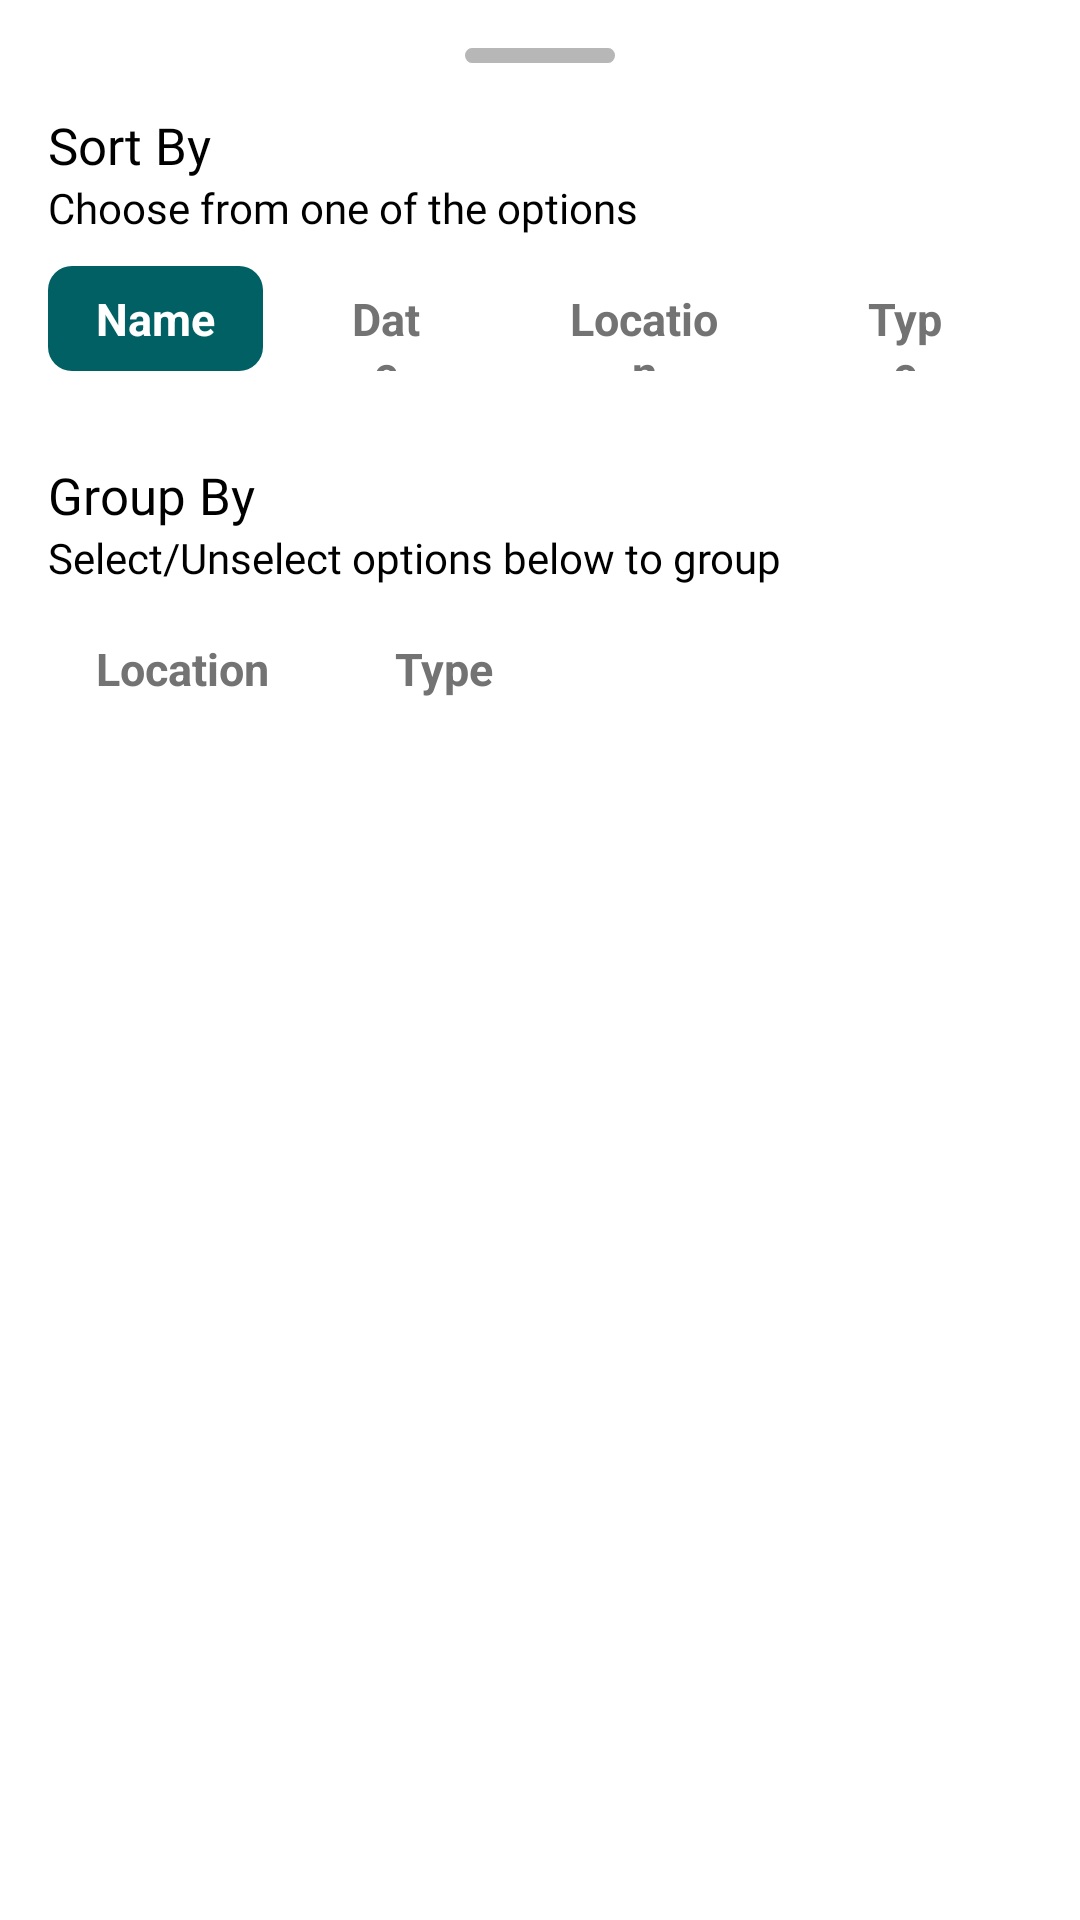

Layout XML and referenced resources for this Android screen:
<!-- AndroidManifest.xml: application theme Theme.PlanteraApp -->
<!-- res/layout/com_bottom_sheet_layout.xml -->
<?xml version="1.0" encoding="utf-8"?>
<LinearLayout xmlns:android="http://schemas.android.com/apk/res/android"
    xmlns:tools="http://schemas.android.com/tools"
    android:layout_width="match_parent"
    android:layout_height="wrap_content"
    android:paddingStart="@dimen/padding_16_dp"
    android:paddingEnd="@dimen/padding_16_dp"
    android:paddingTop="@dimen/margin_16_dp"
    android:paddingBottom="32dp"
    android:background="@drawable/com_bottom_sheet_background"
    android:orientation="vertical">

    <View
        android:layout_width="50dp"
        android:layout_height="5dp"
        android:layout_gravity="center"
        android:layout_marginBottom="@dimen/margin_16_dp"
        android:background="@drawable/ic_bottom_sheet_top_notch" />

    <TextView
        android:layout_width="wrap_content"
        android:layout_height="wrap_content"
        android:text="Sort By"
        android:textColor="@color/Primary_Font"
        android:fontFamily="@font/opensans_bold"
        android:textSize="17sp" />

    <TextView
        android:layout_width="wrap_content"
        android:layout_height="wrap_content"
        android:text="Choose from one of the options"
        android:textColor="@color/Primary_Font"
        android:fontFamily="@font/main_variable_font"
        android:layout_marginBottom="@dimen/margin_10_dp"
        android:textSize="14sp" />

    <RadioGroup
        android:id="@+id/sort_radio_group"
        android:layout_width="wrap_content"
        android:orientation="horizontal"
        android:layout_height="wrap_content">

        <androidx.appcompat.widget.AppCompatRadioButton
            android:id="@+id/sort_by_name"
            android:layout_width="wrap_content"
            android:layout_height="35dp"
            android:layout_marginEnd="@dimen/margin_10_dp"
            android:layout_weight="1"
            android:background="@drawable/com_radio_button_select"
            android:button="@null"
            android:checked="true"
            android:gravity="center"
            android:paddingStart="@dimen/padding_16_dp"
            android:paddingEnd="@dimen/padding_16_dp"
            android:text="Name"
            android:textColor="@color/com_radio_button_select"
            android:textSize="15sp"
            android:textStyle="bold"
            tools:ignore="TouchTargetSizeCheck" />

        <androidx.appcompat.widget.AppCompatRadioButton
            android:id="@+id/sort_by_date"
            android:layout_width="wrap_content"
            android:layout_height="35dp"
            android:layout_marginEnd="@dimen/margin_10_dp"
            android:layout_weight="1"
            android:background="@drawable/com_radio_button_select"
            android:button="@null"
            android:gravity="center"
            android:paddingStart="@dimen/padding_16_dp"
            android:paddingEnd="@dimen/padding_16_dp"
            android:text="Date"
            android:textColor="@color/com_radio_button_select"
            android:textSize="15sp"
            android:textStyle="bold"
            tools:ignore="TouchTargetSizeCheck" />

        <androidx.appcompat.widget.AppCompatRadioButton
            android:id="@+id/sort_by_location"
            android:layout_width="wrap_content"
            android:layout_height="35dp"
            android:layout_marginEnd="@dimen/margin_10_dp"
            android:layout_weight="1"
            android:background="@drawable/com_radio_button_select"
            android:button="@null"
            android:gravity="center"
            android:paddingStart="@dimen/padding_16_dp"
            android:paddingEnd="@dimen/padding_16_dp"
            android:text="Location"
            android:textColor="@color/com_radio_button_select"
            android:textSize="15sp"
            android:textStyle="bold"
            tools:ignore="TouchTargetSizeCheck" />

        <androidx.appcompat.widget.AppCompatRadioButton
            android:id="@+id/sort_by_type"
            android:layout_width="wrap_content"
            android:layout_height="35dp"
            android:layout_marginEnd="@dimen/margin_10_dp"
            android:layout_weight="1"
            android:background="@drawable/com_radio_button_select"
            android:button="@null"
            android:gravity="center"
            android:paddingStart="@dimen/padding_16_dp"
            android:paddingEnd="@dimen/padding_16_dp"
            android:text="Type"
            android:textColor="@color/com_radio_button_select"
            android:textSize="15sp"
            android:textStyle="bold"
            tools:ignore="TouchTargetSizeCheck" />

    </RadioGroup>

    <androidx.viewpager.widget.ViewPager
        android:layout_width="wrap_content"
        android:layout_height="30dp" />

    <TextView
        android:layout_width="wrap_content"
        android:layout_height="wrap_content"
        android:text="Group By"
        android:textColor="@color/Primary_Font"
        android:fontFamily="@font/opensans_bold"
        android:textSize="17sp" />

    <TextView
        android:layout_width="wrap_content"
        android:layout_height="wrap_content"
        android:text="Select/Unselect options below to group"
        android:textColor="@color/Primary_Font"
        android:fontFamily="@font/main_variable_font"
        android:layout_marginBottom="@dimen/margin_10_dp"
        android:textSize="14sp" />

    <LinearLayout
        android:layout_width="wrap_content"
        android:layout_height="wrap_content"
        android:orientation="horizontal">

        <CheckBox
            android:id="@+id/group_by_location"
            android:layout_width="wrap_content"
            android:layout_height="35dp"
            android:layout_marginEnd="@dimen/margin_10_dp"
            android:background="@drawable/com_radio_button_select"
            android:button="@null"
            android:gravity="center"
            android:paddingStart="@dimen/padding_16_dp"
            android:paddingEnd="@dimen/padding_16_dp"
            android:text="Location"
            android:textColor="@color/com_radio_button_select"
            android:textSize="15sp"
            android:textStyle="bold"
            tools:ignore="TouchTargetSizeCheck" />

        <CheckBox
            android:id="@+id/group_by_type"
            android:layout_width="wrap_content"
            android:layout_height="35dp"
            android:layout_marginEnd="@dimen/margin_10_dp"
            android:background="@drawable/com_radio_button_select"
            android:button="@null"
            android:gravity="center"
            android:paddingStart="@dimen/padding_16_dp"
            android:paddingEnd="@dimen/padding_16_dp"
            android:text="Type"
            android:textColor="@color/com_radio_button_select"
            android:textSize="15sp"
            android:textStyle="bold"
            tools:ignore="TouchTargetSizeCheck" />
    </LinearLayout>


</LinearLayout>
<!-- resources referenced by this layout -->
<resources>
  <color name="Primary_Font">#000000</color>
  <dimen name="margin_10_dp">10dp</dimen>
  <dimen name="margin_16_dp">16dp</dimen>
  <dimen name="padding_16_dp">16dp</dimen>
  <!-- drawable com_bottom_sheet_background (drawable) -->
  <?xml version="1.0" encoding="utf-8"?>
  <shape xmlns:android="http://schemas.android.com/apk/res/android">
      <solid android:color="?attr/Section_Container" />
      <corners
          android:topLeftRadius="40dp"
          android:topRightRadius="40dp" />
  </shape>
  <!-- drawable com_radio_button_select (drawable) -->
  <?xml version="1.0" encoding="utf-8"?>
  <selector xmlns:android="http://schemas.android.com/apk/res/android">
      <item android:state_checked="false">
          <color android:color="@android:color/transparent" />
      </item>
      <item android:state_checked="true" android:drawable="@drawable/com_round_shape" />
  </selector>
  <!-- drawable ic_bottom_sheet_top_notch (drawable) -->
  <vector xmlns:android="http://schemas.android.com/apk/res/android"
      android:width="75dp"
      android:height="7dp"
      android:viewportWidth="76"
      android:viewportHeight="7">
      <path
          android:pathData="M3.5,0L72.5,0A3.5,3.5 0,0 1,76 3.5L76,3.5A3.5,3.5 0,0 1,72.5 7L3.5,7A3.5,3.5 0,0 1,0 3.5L0,3.5A3.5,3.5 0,0 1,3.5 0z"
          android:fillColor="#B7B7B7" />
  </vector>
  <style name="Theme.PlanteraApp" parent="Theme.MaterialComponents.DayNight.NoActionBar">
          
          <item name="App_Container">@color/App_Container</item>
          <item name="Section_Container">@color/Section_Container</item>
          <item name="Primary_Font">@color/Primary_Font</item>
          <item name="Secondary_Font">@color/Secondary_Font</item>
          <item name="Button_Font">@color/Button_Font</item>
          <item name="Section_Shadow">@color/Section_Shadow</item>
          <item name="Button_Primary">@color/Button_Primary</item>
          <item name="Button_Secondary">@color/Button_Secondary</item>
          
          <item name="colorPrimary">?attr/Button_Primary</item>
          <item name="colorPrimaryVariant">?attr/App_Container</item>
          <item name="colorOnPrimary">?attr/Button_Font</item>
          
          <item name="colorSecondary">?attr/Section_Container</item>
          <item name="colorSecondaryVariant">?attr/Section_Shadow</item>
          <item name="colorOnSecondary">?attr/Primary_Font</item>
          
          <item name="android:windowBackground">#fff</item>
          <item name="windowActionBar">false</item>
          <item name="android:windowFullscreen">true</item>
          <item name="android:windowContentOverlay">@null</item>
          <item name="windowNoTitle">true</item>
      </style>
  <!-- drawable com_round_shape (drawable) -->
  <shape xmlns:android="http://schemas.android.com/apk/res/android"
      android:shape="rectangle">
      <solid android:color="?attr/Button_Primary" />
      <corners android:radius="8dp" />
  </shape>
  <color name="App_Container">#F3F6FD</color>
  <color name="Section_Container">#FFFFFF</color>
  <color name="Secondary_Font">#737373</color>
  <color name="Button_Font">#FFFFFF</color>
  <color name="Section_Shadow">#DBDBDB</color>
  <color name="Button_Primary">#006064</color>
  <color name="Button_Secondary">#0195AE</color>
</resources>
